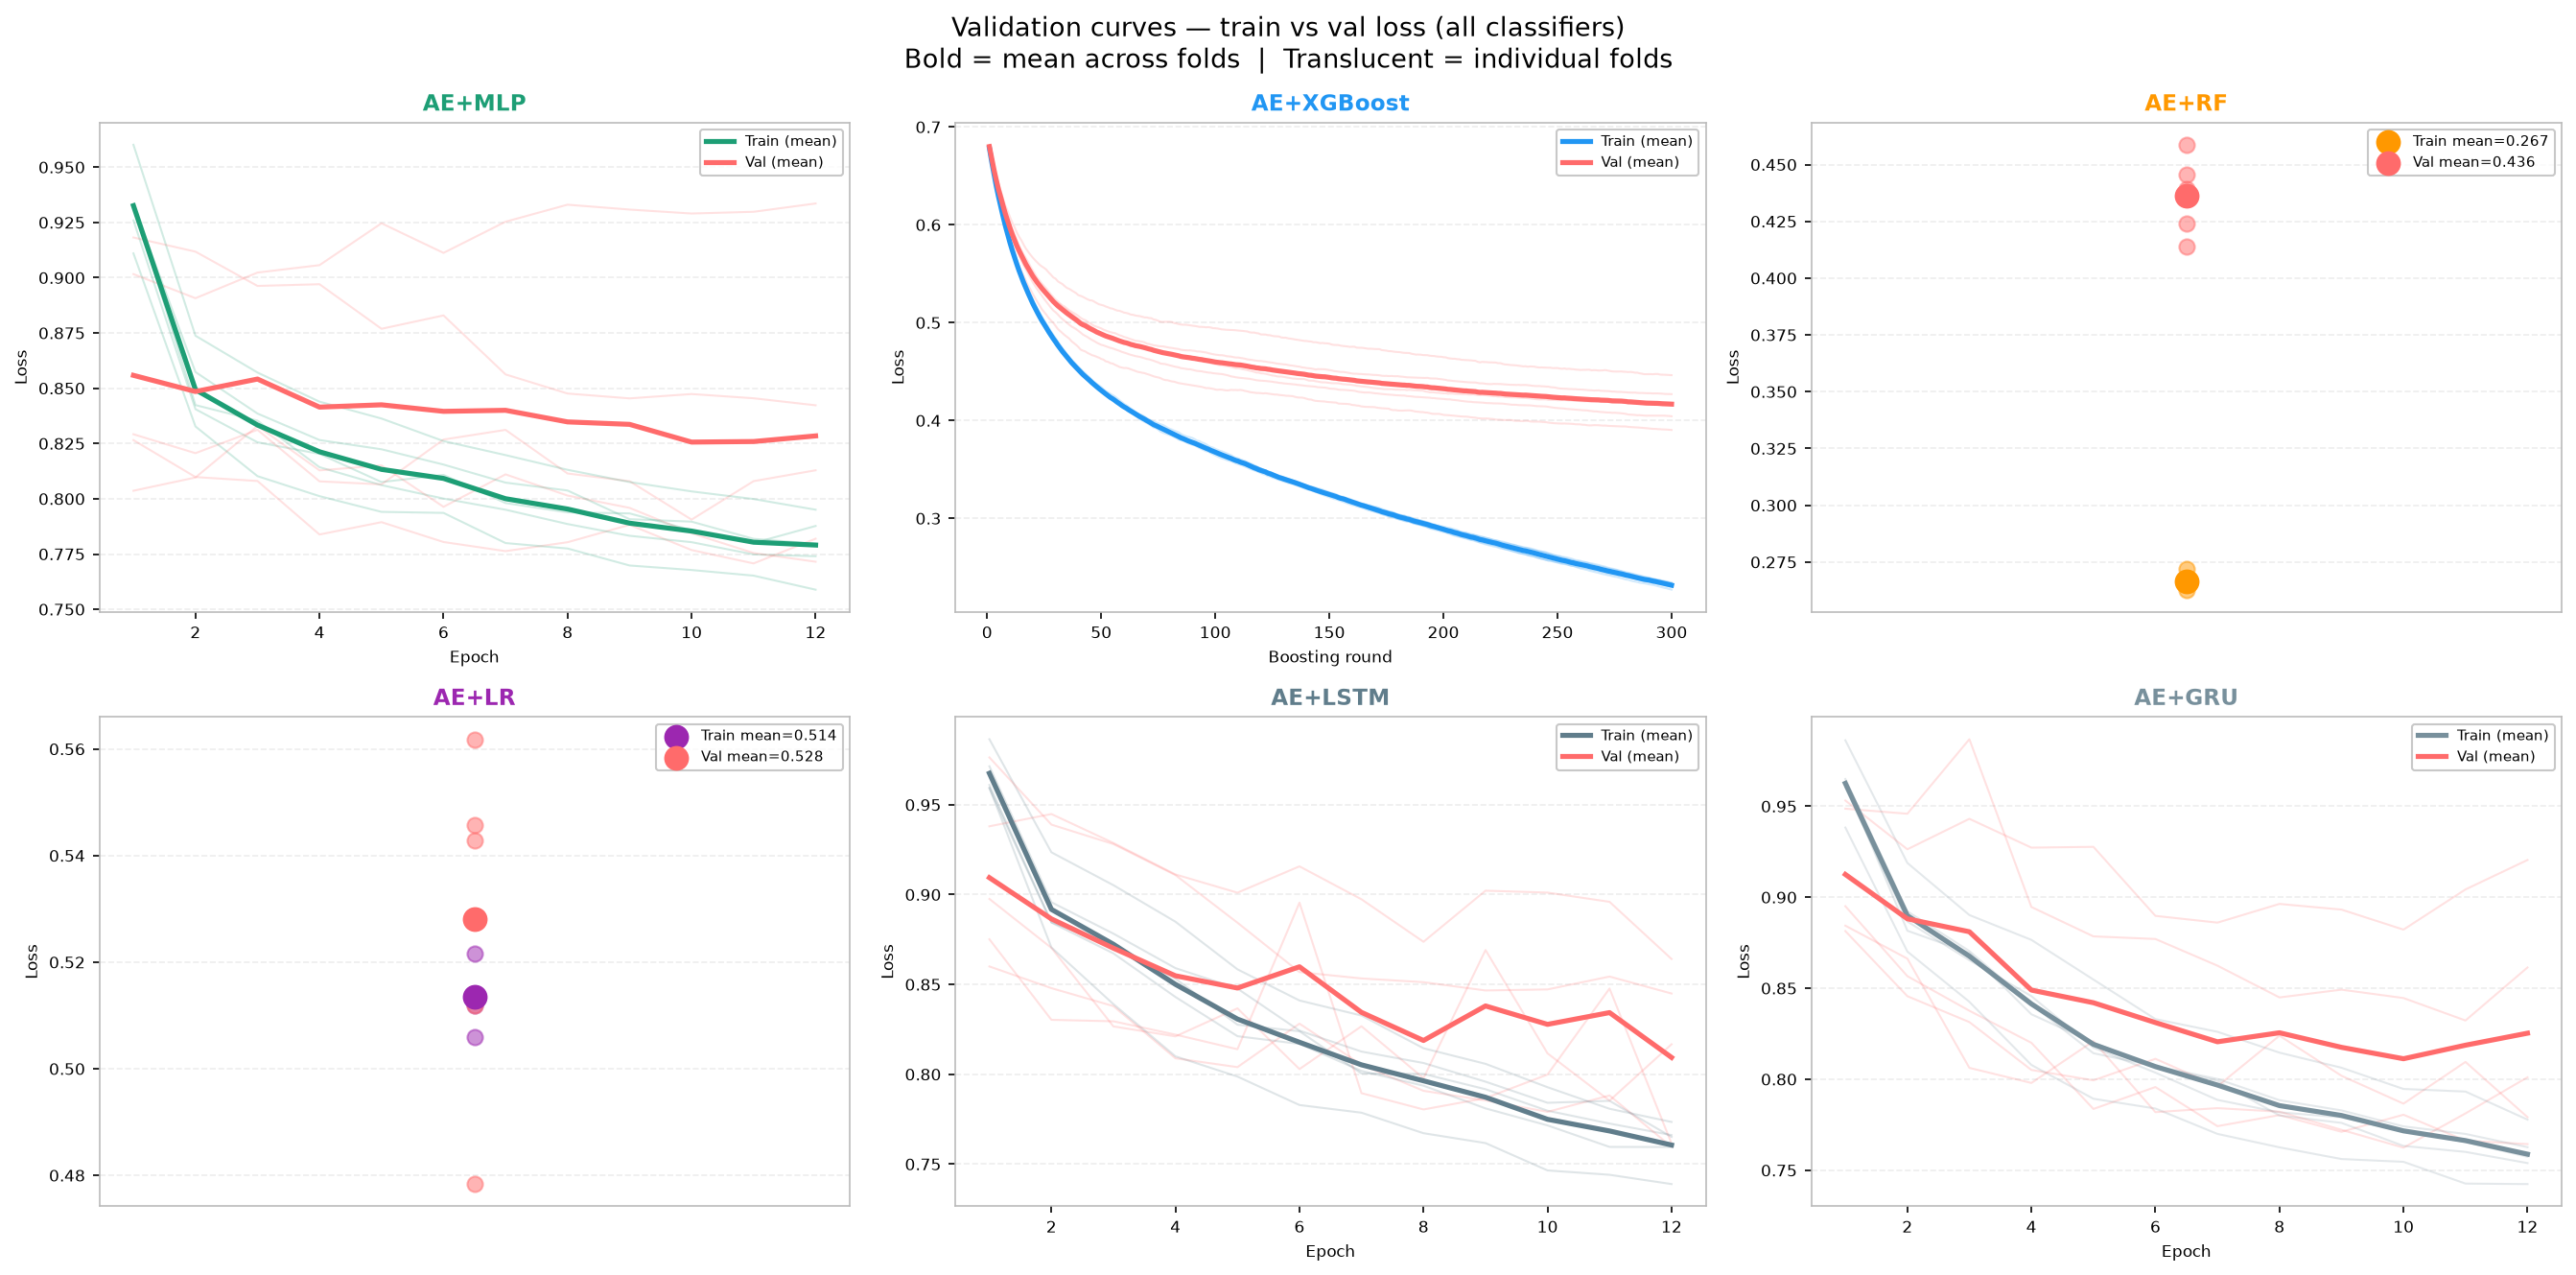

Data behind this chart, as committed beside it:
model, fold, split, step, loss
AE+MLP, 1, train, 1, 0.9259
AE+MLP, 1, train, 2, 0.8405
AE+MLP, 1, train, 3, 0.8256
AE+MLP, 1, train, 4, 0.8203
AE+MLP, 1, train, 5, 0.8076
AE+MLP, 1, train, 6, 0.8108
AE+MLP, 1, train, 7, 0.7981
AE+MLP, 1, train, 8, 0.7938
AE+MLP, 1, train, 9, 0.7934
AE+MLP, 1, train, 10, 0.7858
AE+MLP, 1, train, 11, 0.78
AE+MLP, 1, train, 12, 0.7877
AE+MLP, 2, train, 1, 0.9332
AE+MLP, 2, train, 2, 0.8424
AE+MLP, 2, train, 3, 0.8354
AE+MLP, 2, train, 4, 0.8143
AE+MLP, 2, train, 5, 0.8062
AE+MLP, 2, train, 6, 0.8001
AE+MLP, 2, train, 7, 0.7951
AE+MLP, 2, train, 8, 0.7886
AE+MLP, 2, train, 9, 0.7833
AE+MLP, 2, train, 10, 0.7804
AE+MLP, 2, train, 11, 0.7748
AE+MLP, 2, train, 12, 0.774
AE+MLP, 3, train, 1, 0.911
AE+MLP, 3, train, 2, 0.8327
AE+MLP, 3, train, 3, 0.8102
AE+MLP, 3, train, 4, 0.8012
AE+MLP, 3, train, 5, 0.7941
AE+MLP, 3, train, 6, 0.7936
AE+MLP, 3, train, 7, 0.78
AE+MLP, 3, train, 8, 0.7775
AE+MLP, 3, train, 9, 0.7698
AE+MLP, 3, train, 10, 0.7678
AE+MLP, 3, train, 11, 0.7652
AE+MLP, 3, train, 12, 0.7589
AE+MLP, 4, train, 1, 0.9601
AE+MLP, 4, train, 2, 0.8738
AE+MLP, 4, train, 3, 0.8571
AE+MLP, 4, train, 4, 0.8439
AE+MLP, 4, train, 5, 0.8363
AE+MLP, 4, train, 6, 0.8261
AE+MLP, 4, train, 7, 0.8198
AE+MLP, 4, train, 8, 0.8131
AE+MLP, 4, train, 9, 0.8076
AE+MLP, 4, train, 10, 0.8033
AE+MLP, 4, train, 11, 0.7999
AE+MLP, 4, train, 12, 0.7951
AE+MLP, 5, train, 1, 0.9326
AE+MLP, 5, train, 2, 0.8574
AE+MLP, 5, train, 3, 0.8386
AE+MLP, 5, train, 4, 0.8266
AE+MLP, 5, train, 5, 0.8224
AE+MLP, 5, train, 6, 0.8155
AE+MLP, 5, train, 7, 0.8073
AE+MLP, 5, train, 8, 0.8037
AE+MLP, 5, train, 9, 0.7908
AE+MLP, 5, train, 10, 0.7896
AE+MLP, 5, train, 11, 0.7819
AE+MLP, 5, train, 12, 0.7797
... 3,320 more rows
